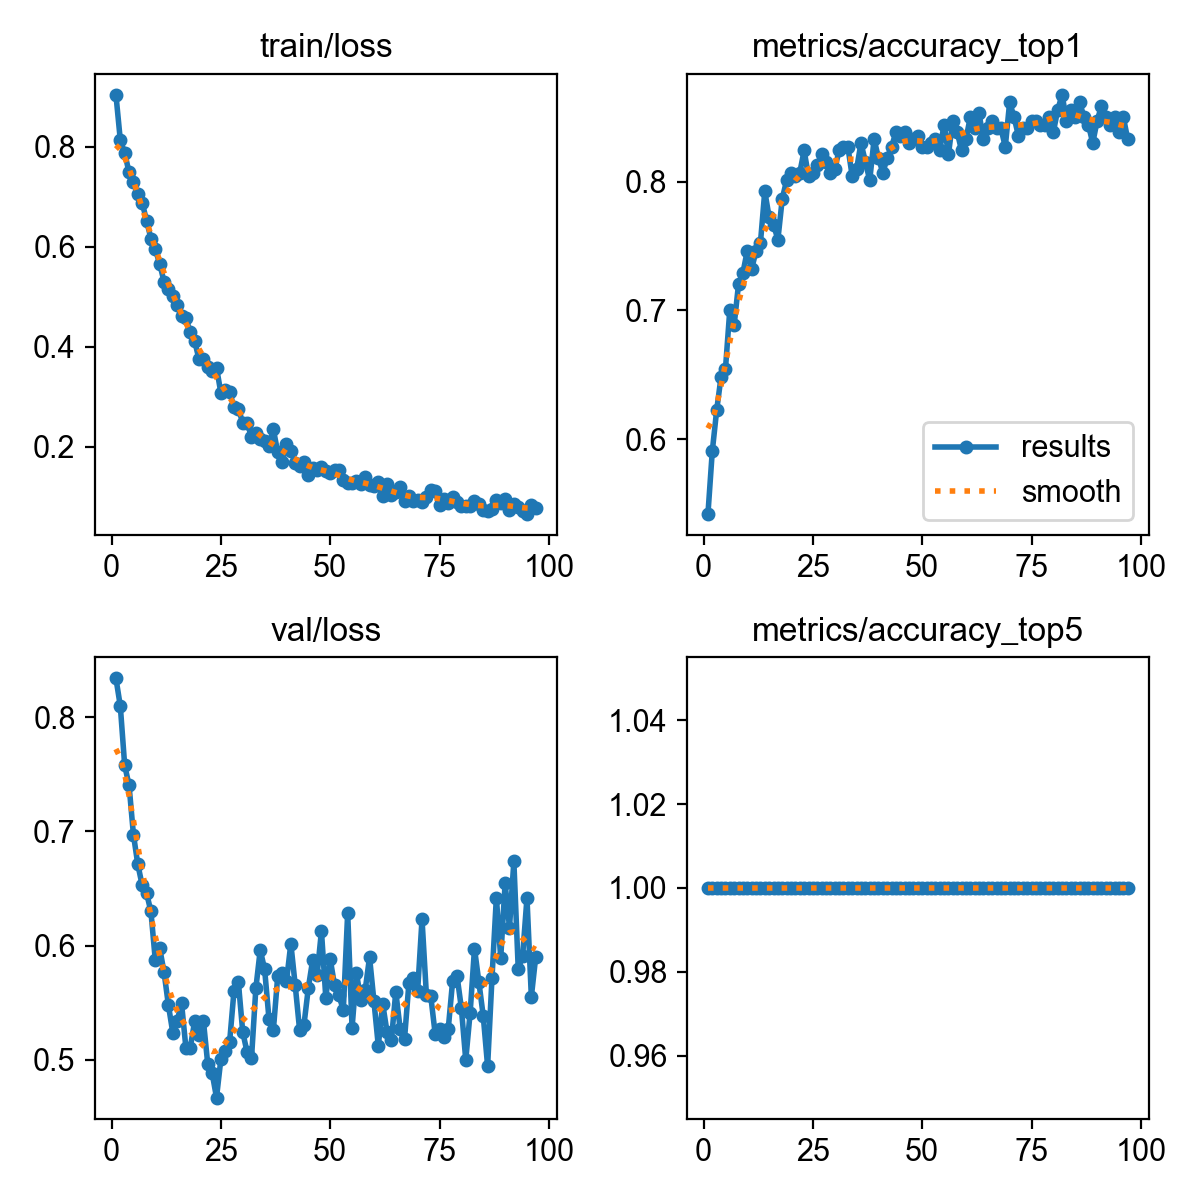

Values plotted in this chart, from the file beside it:
epoch, time, train/loss, metrics/accuracy_top1, metrics/accuracy_top5, val/loss, lr/pg0, lr/pg1, lr/pg2
1, 31.19, 0.9038, 0.5418, 1, 0.834, 1.94737e-05, 1.94737e-05, 0.08055
2, 63.2, 0.8133, 0.5908, 1, 0.8098, 3.94713e-05, 3.94713e-05, 0.06057
3, 94.71, 0.7876, 0.6225, 1, 0.7579, 5.9459e-05, 5.9459e-05, 0.04059
4, 127.2, 0.7486, 0.6484, 1, 0.7403, 7.94296e-05, 7.94296e-05, 0.02061
5, 158.5, 0.7287, 0.6542, 1, 0.6972, 9.93756e-05, 9.93756e-05, 0.0006257
6, 189, 0.7051, 0.7003, 1, 0.6712, 9.9846e-05, 9.9846e-05, 9.9846e-05
7, 219.5, 0.6883, 0.6888, 1, 0.6528, 9.97783e-05, 9.97783e-05, 9.97783e-05
8, 250.4, 0.6522, 0.7205, 1, 0.646, 9.96983e-05, 9.96983e-05, 9.96983e-05
9, 281.1, 0.6163, 0.7291, 1, 0.6299, 9.96061e-05, 9.96061e-05, 9.96061e-05
10, 312.8, 0.5946, 0.7464, 1, 0.5874, 9.95017e-05, 9.95017e-05, 9.95017e-05
11, 345.2, 0.5663, 0.732, 1, 0.5979, 9.9385e-05, 9.9385e-05, 9.9385e-05
12, 376.6, 0.53, 0.7464, 1, 0.5768, 9.92562e-05, 9.92562e-05, 9.92562e-05
13, 407.1, 0.5163, 0.7522, 1, 0.5479, 9.91152e-05, 9.91152e-05, 9.91152e-05
14, 437.7, 0.5023, 0.7925, 1, 0.5238, 9.89622e-05, 9.89622e-05, 9.89622e-05
15, 468.5, 0.4827, 0.7723, 1, 0.5341, 9.8797e-05, 9.8797e-05, 9.8797e-05
16, 497.7, 0.4606, 0.7666, 1, 0.5497, 9.86199e-05, 9.86199e-05, 9.86199e-05
17, 527.2, 0.4564, 0.755, 1, 0.5105, 9.84307e-05, 9.84307e-05, 9.84307e-05
18, 556.9, 0.4291, 0.7867, 1, 0.5106, 9.82296e-05, 9.82296e-05, 9.82296e-05
19, 586.8, 0.4115, 0.8012, 1, 0.5337, 9.80167e-05, 9.80167e-05, 9.80167e-05
20, 616.5, 0.3745, 0.8069, 1, 0.5217, 9.77919e-05, 9.77919e-05, 9.77919e-05
21, 646.5, 0.3745, 0.804, 1, 0.5343, 9.75553e-05, 9.75553e-05, 9.75553e-05
22, 676.3, 0.3591, 0.8069, 1, 0.4962, 9.7307e-05, 9.7307e-05, 9.7307e-05
23, 706.2, 0.3505, 0.8242, 1, 0.4883, 9.7047e-05, 9.7047e-05, 9.7047e-05
24, 736.9, 0.3582, 0.804, 1, 0.4669, 9.67754e-05, 9.67754e-05, 9.67754e-05
25, 766.9, 0.3074, 0.8069, 1, 0.5006, 9.64923e-05, 9.64923e-05, 9.64923e-05
26, 796.9, 0.3128, 0.8127, 1, 0.5076, 9.61978e-05, 9.61978e-05, 9.61978e-05
27, 827, 0.3088, 0.8213, 1, 0.5157, 9.58918e-05, 9.58918e-05, 9.58918e-05
28, 856.8, 0.2792, 0.8156, 1, 0.5604, 9.55746e-05, 9.55746e-05, 9.55746e-05
29, 886.7, 0.2758, 0.8069, 1, 0.5679, 9.52461e-05, 9.52461e-05, 9.52461e-05
30, 916.6, 0.2479, 0.8098, 1, 0.5242, 9.49065e-05, 9.49065e-05, 9.49065e-05
31, 947.2, 0.2472, 0.8242, 1, 0.5066, 9.45558e-05, 9.45558e-05, 9.45558e-05
32, 976.9, 0.2199, 0.8271, 1, 0.5013, 9.41941e-05, 9.41941e-05, 9.41941e-05
33, 1006, 0.2279, 0.8271, 1, 0.5627, 9.38215e-05, 9.38215e-05, 9.38215e-05
34, 1035, 0.2148, 0.804, 1, 0.5961, 9.34381e-05, 9.34381e-05, 9.34381e-05
35, 1064, 0.2116, 0.8098, 1, 0.5794, 9.30441e-05, 9.30441e-05, 9.30441e-05
36, 1093, 0.2021, 0.83, 1, 0.5359, 9.26394e-05, 9.26394e-05, 9.26394e-05
37, 1122, 0.2349, 0.8156, 1, 0.5261, 9.22242e-05, 9.22242e-05, 9.22242e-05
38, 1153, 0.1883, 0.8012, 1, 0.5732, 9.17986e-05, 9.17986e-05, 9.17986e-05
39, 1183, 0.1685, 0.8328, 1, 0.5757, 9.13627e-05, 9.13627e-05, 9.13627e-05
40, 1212, 0.2044, 0.8184, 1, 0.5688, 9.09166e-05, 9.09166e-05, 9.09166e-05
41, 1242, 0.1918, 0.8069, 1, 0.6017, 9.04604e-05, 9.04604e-05, 9.04604e-05
42, 1273, 0.1673, 0.8184, 1, 0.5652, 8.99942e-05, 8.99942e-05, 8.99942e-05
43, 1303, 0.1612, 0.8271, 1, 0.5263, 8.95182e-05, 8.95182e-05, 8.95182e-05
44, 1333, 0.17, 0.8386, 1, 0.5305, 8.90325e-05, 8.90325e-05, 8.90325e-05
45, 1363, 0.1426, 0.8357, 1, 0.563, 8.85371e-05, 8.85371e-05, 8.85371e-05
46, 1393, 0.1577, 0.8386, 1, 0.5876, 8.80323e-05, 8.80323e-05, 8.80323e-05
47, 1423, 0.1529, 0.83, 1, 0.5744, 8.7518e-05, 8.7518e-05, 8.7518e-05
48, 1453, 0.1599, 0.8328, 1, 0.6127, 8.69946e-05, 8.69946e-05, 8.69946e-05
49, 1483, 0.1518, 0.8357, 1, 0.5541, 8.6462e-05, 8.6462e-05, 8.6462e-05
50, 1513, 0.1481, 0.8271, 1, 0.5882, 8.59204e-05, 8.59204e-05, 8.59204e-05
51, 1543, 0.1523, 0.8271, 1, 0.5653, 8.537e-05, 8.537e-05, 8.537e-05
52, 1573, 0.1525, 0.83, 1, 0.5563, 8.48108e-05, 8.48108e-05, 8.48108e-05
53, 1602, 0.1326, 0.8328, 1, 0.5436, 8.42431e-05, 8.42431e-05, 8.42431e-05
54, 1633, 0.127, 0.8242, 1, 0.6288, 8.3667e-05, 8.3667e-05, 8.3667e-05
55, 1662, 0.1272, 0.8444, 1, 0.5279, 8.30825e-05, 8.30825e-05, 8.30825e-05
56, 1692, 0.132, 0.8213, 1, 0.5761, 8.24899e-05, 8.24899e-05, 8.24899e-05
57, 1722, 0.1246, 0.8473, 1, 0.5524, 8.18893e-05, 8.18893e-05, 8.18893e-05
58, 1753, 0.1383, 0.8386, 1, 0.5609, 8.12809e-05, 8.12809e-05, 8.12809e-05
59, 1782, 0.1231, 0.8242, 1, 0.5899, 8.06647e-05, 8.06647e-05, 8.06647e-05
60, 1811, 0.1214, 0.8328, 1, 0.5514, 8.0041e-05, 8.0041e-05, 8.0041e-05
... 37 more rows
